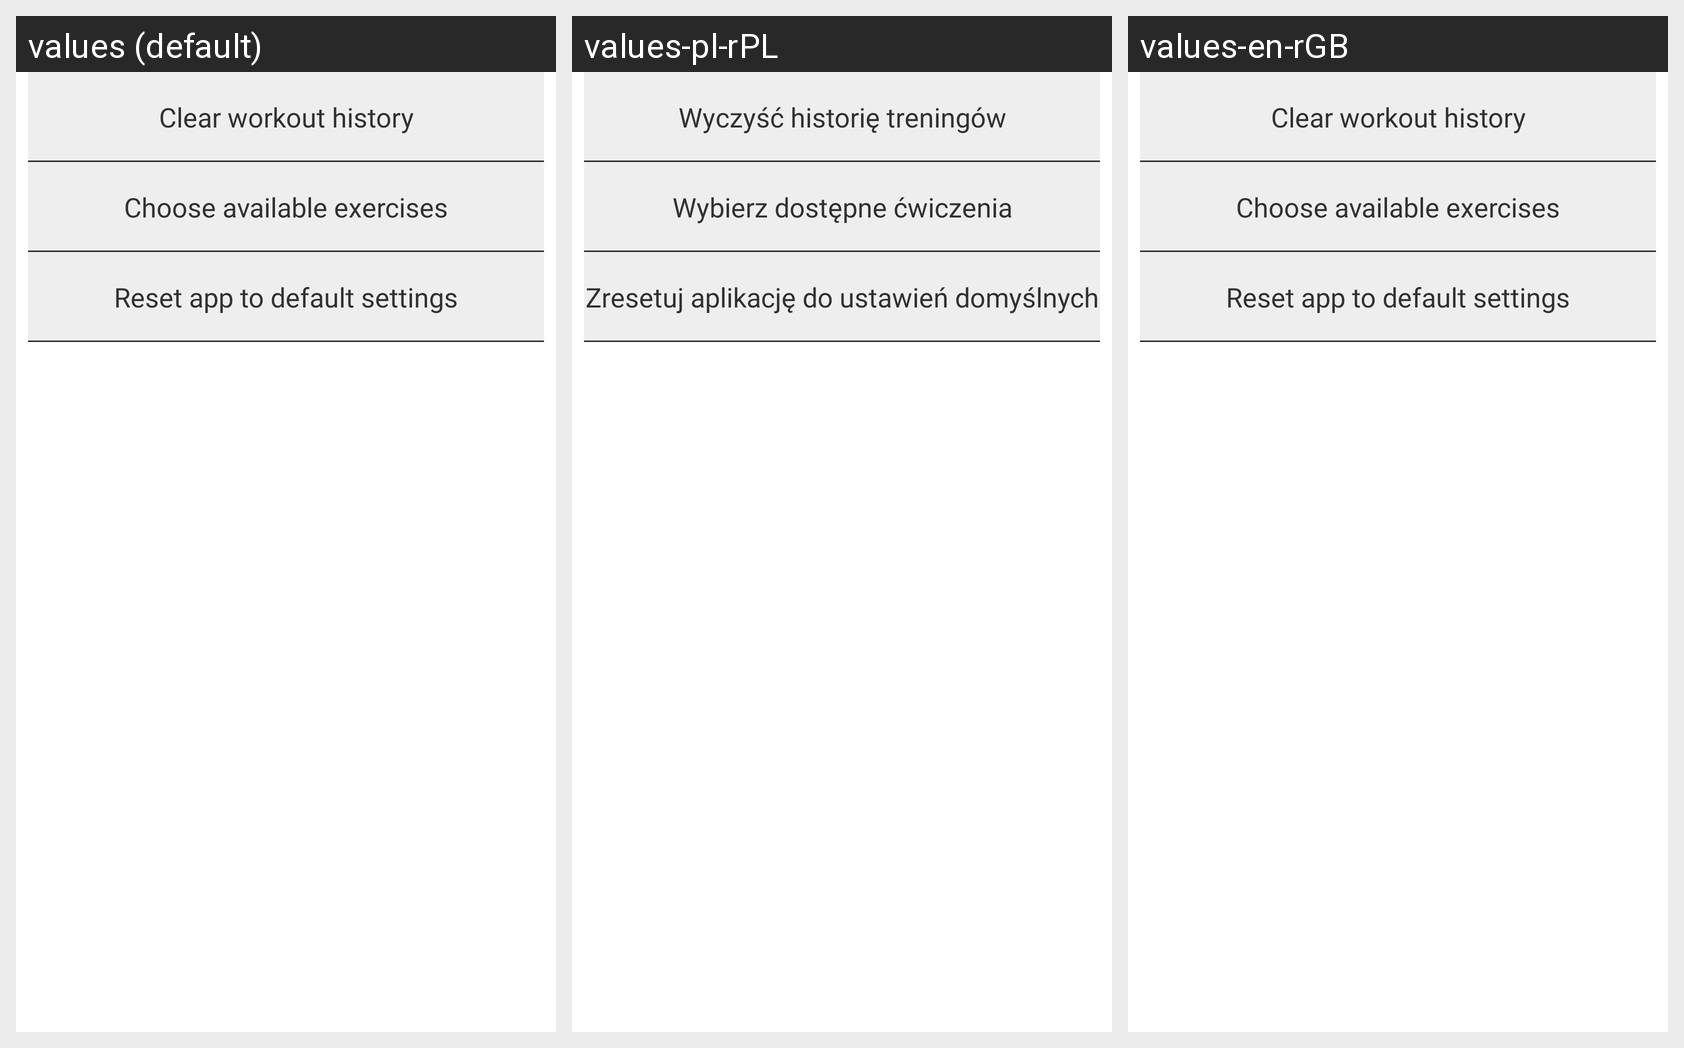

Here is an Android app screen in its default locale and in the app's own translations. Write out the translated-string differences for the strings that appear on this screen.
Android screen res/layout/activity_settings.xml rendered under 3 locales, left to right: values (default), values-pl-rPL, values-en-rGB. Device: Nexus 5 (rendered at 1080×1920; each locale shown at half size, 540×960, under a caption strip naming it); theme CustomActivityThemeNoActionBar.
Strings drawn on this screen, with the default value and each locale's value (text and hints the layout hard-codes, and strings that could not be matched under every locale, appear in the picture but are not listed):

clear_workout_history
  values: Clear workout history
  values-pl-rPL: Wyczyść historię treningów
  values-en-rGB: Clear workout history

choose_available_exercises
  values: Choose available exercises
  values-pl-rPL: Wybierz dostępne ćwiczenia
  values-en-rGB: Choose available exercises

default_settings
  values: Reset app to default settings
  values-pl-rPL: Zresetuj aplikację do ustawień domyślnych
  values-en-rGB: Reset app to default settings
